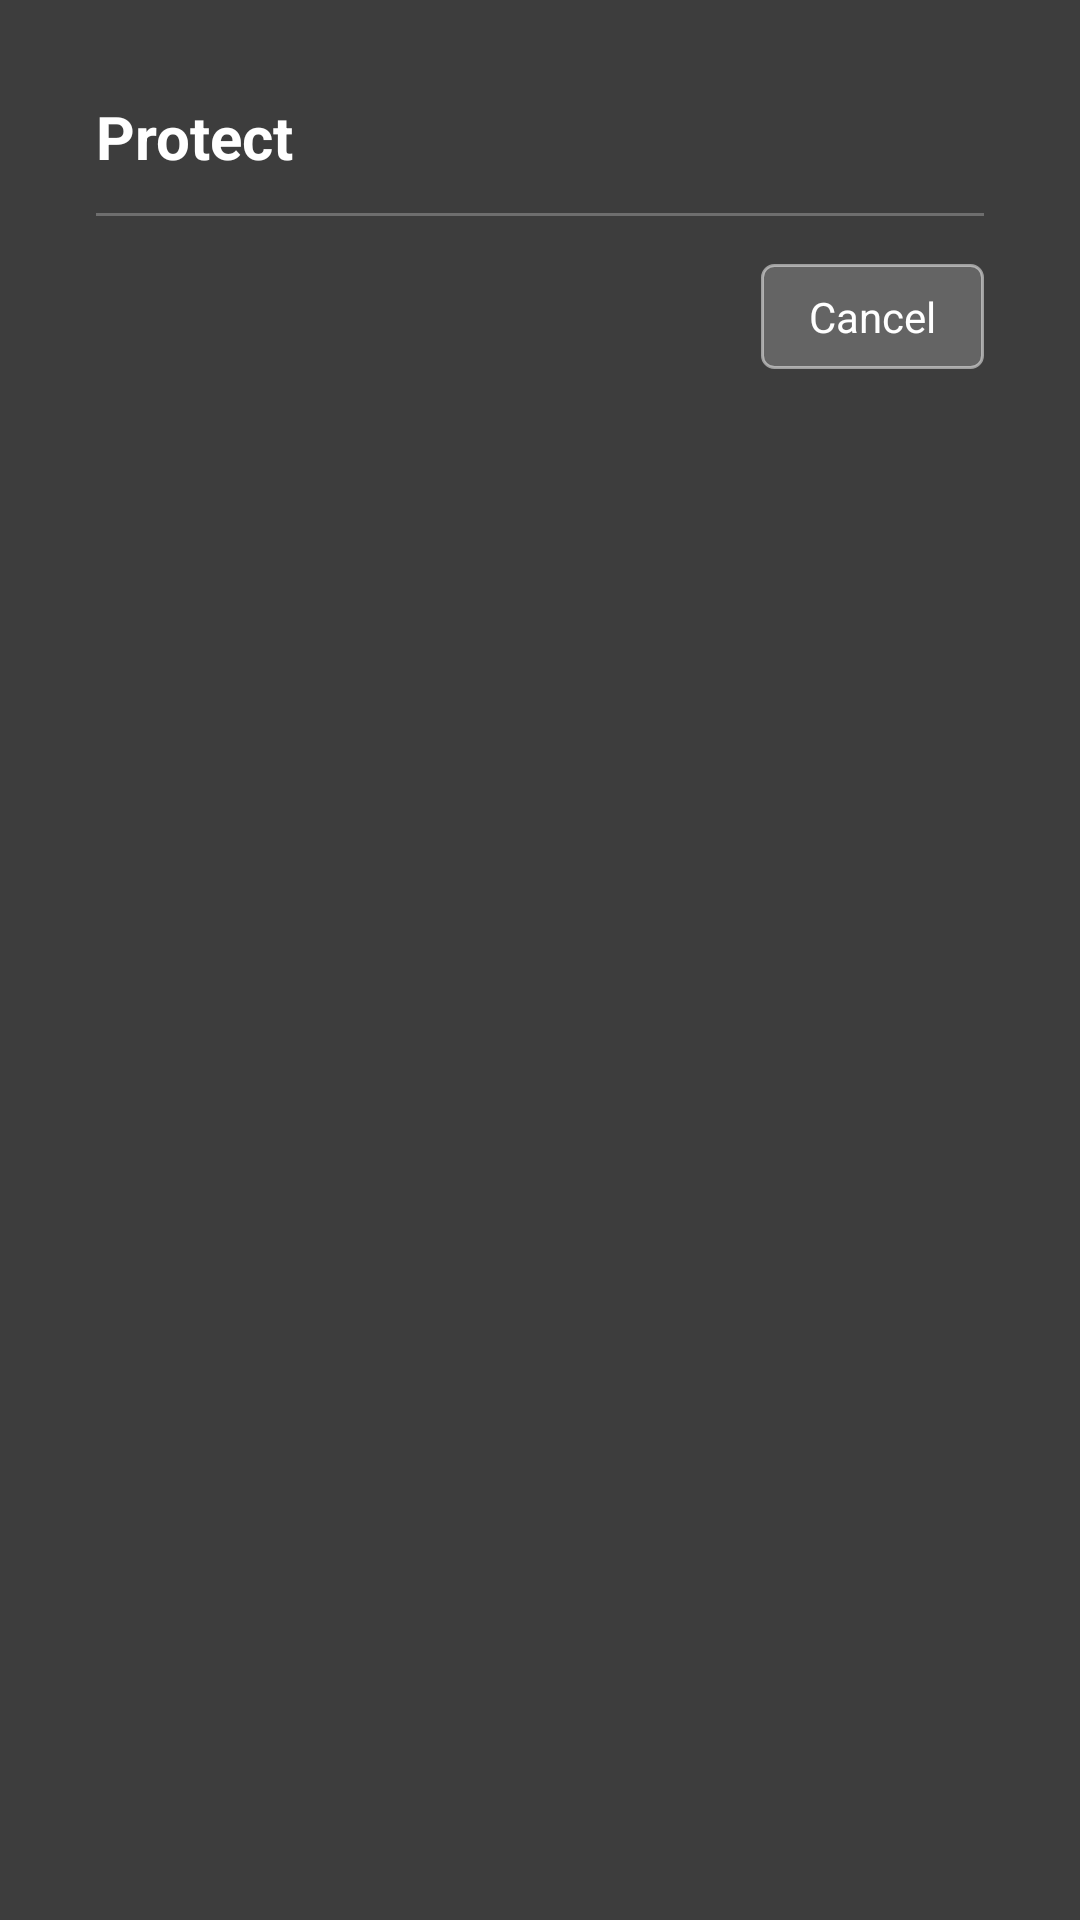

Reconstruct the res/layout file that produces this screen, plus the resources it refers to.
<!-- AndroidManifest.xml: application theme Theme.Epcltvapp -->
<!-- res/layout/dialog_protect.xml -->
<?xml version="1.0" encoding="utf-8"?>
<LinearLayout xmlns:android="http://schemas.android.com/apk/res/android"
    android:layout_width="match_parent"
    android:layout_height="wrap_content"
    android:orientation="vertical"
    android:padding="32dp"
    android:background="@color/default_background">

    <TextView
        android:layout_width="match_parent"
        android:layout_height="wrap_content"
        android:text="@string/protect"
        android:textColor="@android:color/white"
        android:textSize="20sp"
        android:textStyle="bold"
        android:paddingBottom="12dp"
        android:focusable="false" />

    <View
        android:layout_width="match_parent"
        android:layout_height="1dp"
        android:background="#40FFFFFF"
        android:layout_marginBottom="12dp" />

    
    <LinearLayout
        android:id="@+id/protect_options"
        android:layout_width="match_parent"
        android:layout_height="wrap_content"
        android:orientation="vertical" />

    <Button
        android:id="@+id/protect_cancel"
        android:layout_width="wrap_content"
        android:layout_height="wrap_content"
        android:layout_gravity="end"
        android:layout_marginTop="4dp"
        android:minWidth="0dp"
        android:minHeight="0dp"
        android:paddingStart="16dp"
        android:paddingEnd="16dp"
        android:paddingTop="8dp"
        android:paddingBottom="8dp"
        android:text="@string/cancel"
        android:textSize="14sp"
        android:textAllCaps="false"
        android:textColor="@color/dialog_button_text"
        android:background="@drawable/bg_dialog_button"
        android:focusable="true" />

</LinearLayout>
<!-- resources referenced by this layout -->
<resources>
  <color name="default_background">#3d3d3d</color>
  <!-- drawable bg_dialog_button (drawable) -->
  <?xml version="1.0" encoding="utf-8"?>
  <selector xmlns:android="http://schemas.android.com/apk/res/android">
      <item android:state_focused="true">
          <shape android:shape="rectangle">
              <solid android:color="@android:color/white" />
              <corners android:radius="4dp" />
          </shape>
      </item>
      <item>
          <shape android:shape="rectangle">
              <solid android:color="#33FFFFFF" />
              <stroke android:width="1dp" android:color="#80FFFFFF" />
              <corners android:radius="4dp" />
          </shape>
      </item>
  </selector>
  <string name="cancel">Cancel</string>
  <string name="protect">Protect</string>
  <style name="Theme.Epcltvapp" parent="@style/Theme.Leanback">
         <item name="android:colorPrimary">@color/background_epgstation</item>
  
          
          <item name="playbackControlsAutoHideTickleTimeout">5000</item>
      </style>
  <color name="background_epgstation">#3f51b5</color>
</resources>
